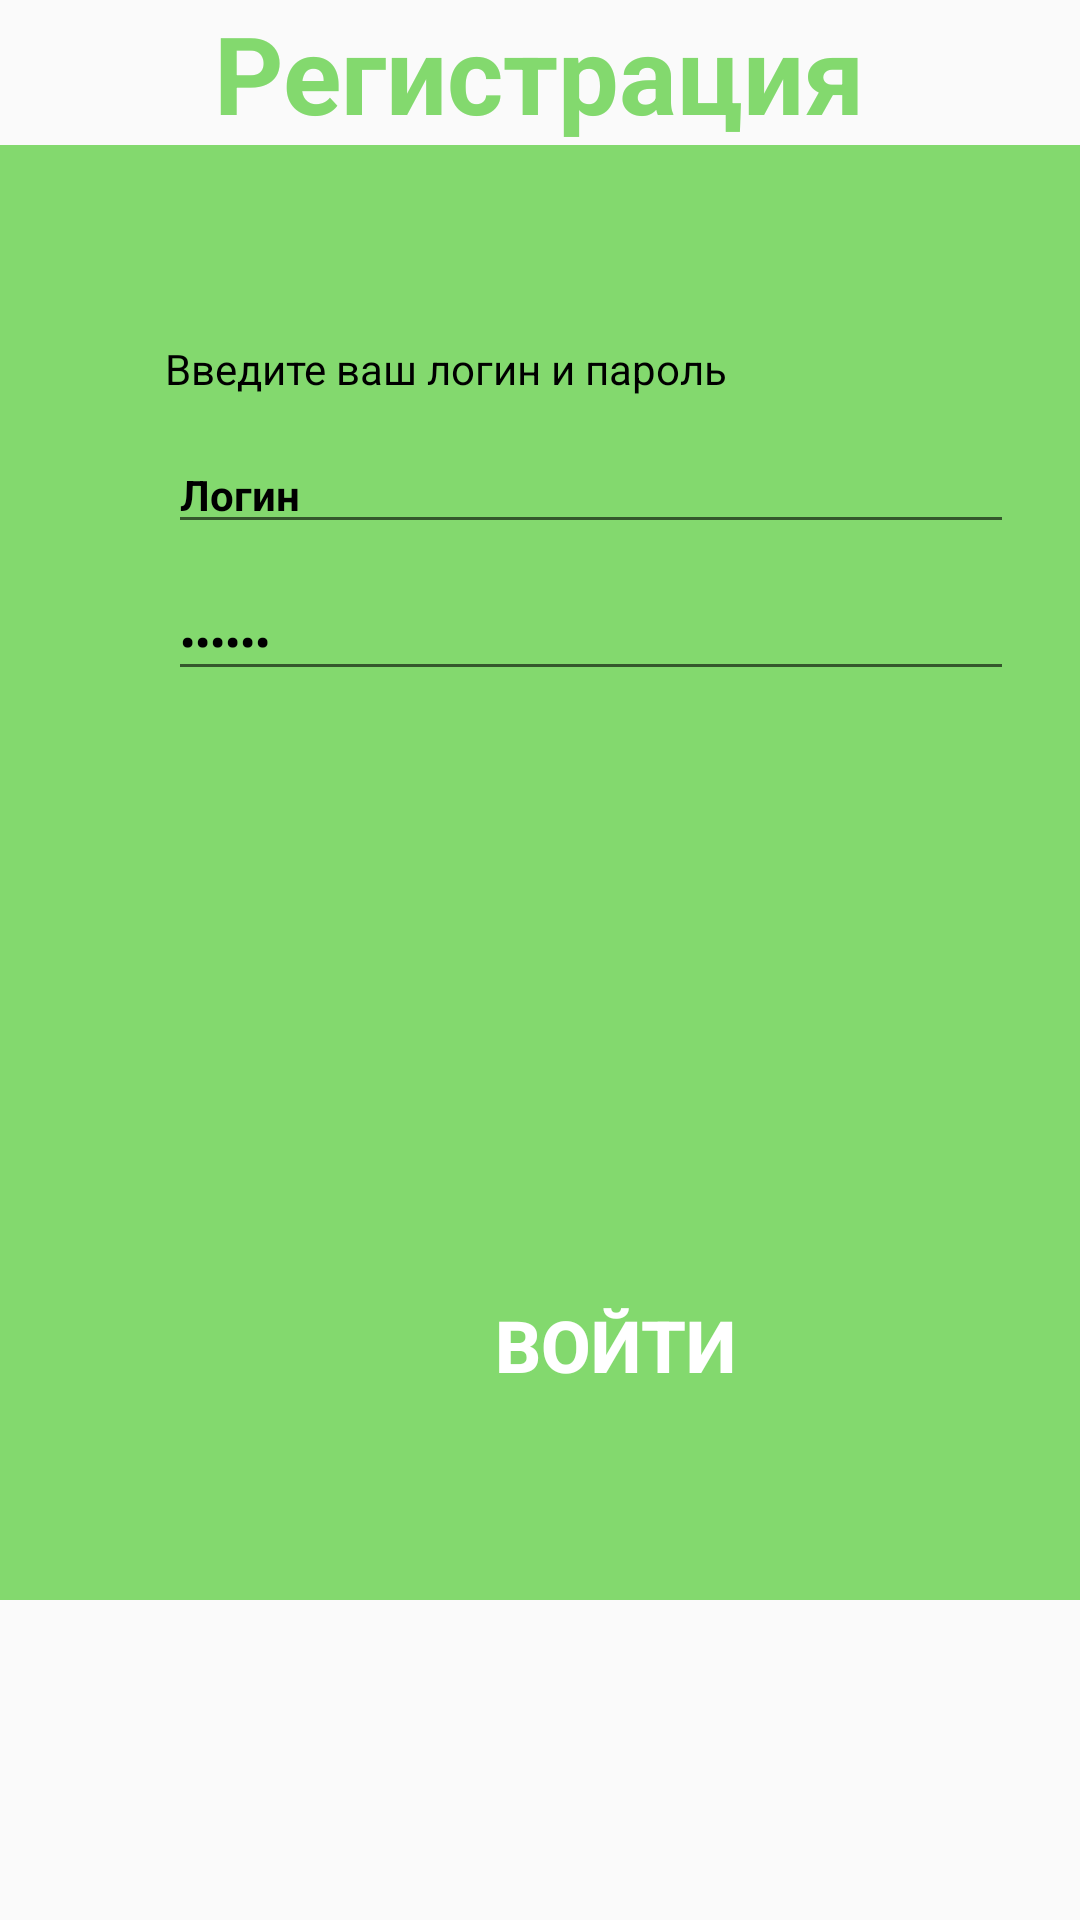

Produce the Android XML layout that renders to this screen, including the resource entries it uses.
<!-- AndroidManifest.xml: application theme Theme.SiverOD_PR31_04 -->
<!-- res/layout/bank.xml -->
<?xml version="1.0" encoding="utf-8"?>
<LinearLayout xmlns:android="http://schemas.android.com/apk/res/android"
    xmlns:app="http://schemas.android.com/apk/res-auto"
    xmlns:tools="http://schemas.android.com/tools"
    android:orientation="vertical"
    android:layout_width="match_parent"
    android:layout_height="match_parent"
    tools:context=".MainActivity">

    <LinearLayout
        android:layout_width="wrap_content"
        android:layout_height="wrap_content">
        <ImageView
            android:layout_width="wrap_content"
            android:layout_height="wrap_content"
            android:src="@drawable/bank"/>
    </LinearLayout>

<LinearLayout
    android:layout_width="wrap_content"
    android:layout_height="wrap_content"
    android:layout_gravity="center">
    <TextView
        android:layout_width="wrap_content"
        android:layout_height="wrap_content"
        android:text="@string/registration"
        android:textSize="36sp"
        android:textStyle="bold"
        android:textColor="@color/green"
        app:layout_constraintBottom_toBottomOf="parent"
        app:layout_constraintEnd_toEndOf="parent"
        app:layout_constraintStart_toStartOf="parent"
        app:layout_constraintTop_toTopOf="parent" />
</LinearLayout>

    <LinearLayout
        android:layout_width="match_parent"
        android:layout_height="wrap_content"
        android:background="@color/green"
        android:orientation="vertical">
        <LinearLayout
            android:layout_width="wrap_content"
            android:layout_height="wrap_content"
            android:layout_marginTop="65dp"
            android:layout_marginStart="55dp">
            <TextView
                android:layout_width="wrap_content"
                android:layout_height="wrap_content"
                android:text="@string/input"
                android:textSize="14sp"
                android:textColor="@color/black"/>
        </LinearLayout>

        <LinearLayout
            android:layout_width="wrap_content"
            android:layout_height="wrap_content"
            android:layout_marginTop="13dp"
            android:layout_marginStart="56dp">
            <EditText
                android:layout_width="282dp"
                android:layout_height="wrap_content"
                android:text="@string/login"
                android:textColor="@color/black"
                android:textStyle="bold"
                android:textSize="14sp"/>
        </LinearLayout>

        <LinearLayout
            android:layout_width="wrap_content"
            android:layout_height="wrap_content"
            android:layout_marginTop="13dp"
            android:layout_marginStart="56dp">
            <EditText
                android:layout_width="282dp"
                android:layout_height="wrap_content"
                android:text="@string/password"
                android:textColor="@color/black"
                android:textStyle="bold"
                android:textSize="14sp"
                android:inputType="textPassword"/>
        </LinearLayout>

        <LinearLayout
            android:layout_width="wrap_content"
            android:layout_height="wrap_content"
            android:layout_marginTop="183.05dp"
            android:layout_marginStart="30dp"
            android:layout_marginBottom="50dp">
            <Button
                android:layout_width="350dp"
                android:layout_height="70dp"
                android:text="@string/button1"
                android:textColor="@color/white"
                android:textSize="24sp"
                android:textStyle="bold"
                android:background="@drawable/button"
                />
        </LinearLayout>

    </LinearLayout>

</LinearLayout>
<!-- resources referenced by this layout -->
<resources>
  <color name="black">#FF000000</color>
  <color name="green">#83D96E</color>
  <color name="white">#FFFFFFFF</color>
  <!-- drawable button (drawable) -->
  <?xml version="1.0" encoding="utf-8"?>
  
  <shape xmlns:android="http://schemas.android.com/apk/res/android">
  <corners android:radius="20dp"/>
      <solid android:color="@color/dark_green"/>
  </shape>
  <string name="button1">ВОЙТИ</string>
  <string name="input">Введите ваш логин и пароль</string>
  <string name="login">Логин</string>
  <string name="password">Пароль</string>
  <string name="registration">Регистрация</string>
  <style name="Theme.SiverOD_PR31_04" parent="Base.Theme.SiverOD_PR31_04" />
  <style name="Base.Theme.SiverOD_PR31_04" parent="Theme.AppCompat.DayNight.NoActionBar">
          
          
      </style>
</resources>
